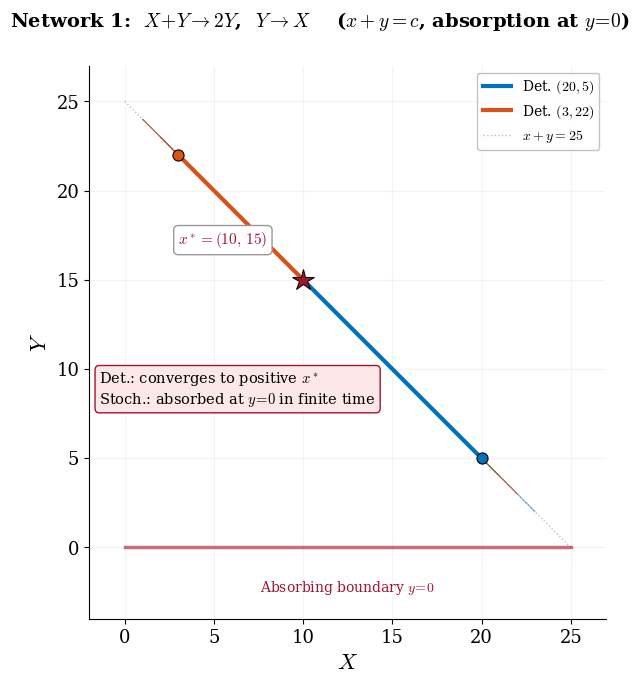
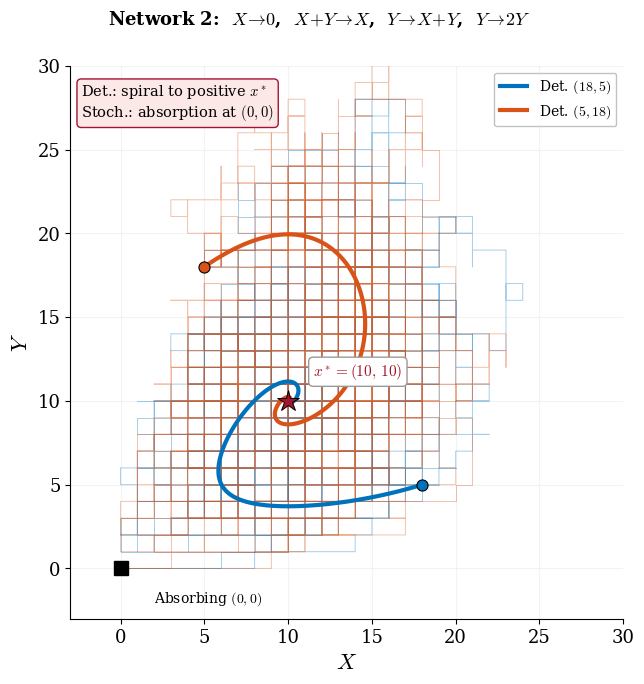

Here is the Python script that generated these plots, in order:
%matplotlib inline

import numpy as np
from scipy.integrate import solve_ivp
import matplotlib, matplotlib.pyplot as plt

matplotlib.rcParams.update({
    "svg.fonttype": "path", "mathtext.fontset": "cm",
    "font.family": "serif", "font.size": 14,
    "axes.labelsize": 16, "axes.titlesize": 15,
    "legend.fontsize": 10, "xtick.labelsize": 13, "ytick.labelsize": 13,
    "lines.linewidth": 2.2, "axes.linewidth": 0.8,
    "axes.spines.top": False, "axes.spines.right": False,
})
BLUE="#0072BD"; ORANGE="#D95319"; GREEN="#77AC30"
PURPLE="#7E2F8E"; GOLD="#EDB120"; RED="#A2142F"
OUT = "."

# ══════════════════════════════════════════════════════════════
#  NETWORK 1: X+Y -> 2Y (k1), Y -> X (k2)
#  Conservation x+y = c.
#  Equilibrium: x* = k2/k1, y* = c - k2/k1
#  Absorbing: y=0 (stochastic only).

# ══════════════════════════════════════════════════════════════
k1_n1, k2_n1 = 0.05, 0.5
c_n1 = 25
x_eq1 = k2_n1 / k1_n1
y_eq1 = c_n1 - x_eq1
print(f"Network 1: eq = ({x_eq1:.1f}, {y_eq1:.1f}), c={c_n1}")

def rhs_n1(t, z):
    x, y = z
    return [-k1_n1*x*y + k2_n1*y,
             k1_n1*x*y - k2_n1*y]

def ssa_n1(x0, y0, T, seed):
    rng = np.random.default_rng(seed)
    x, y = int(x0), int(y0)
    t = 0.0
    ts, xs, ys = [0.0], [x], [y]
    while t < T:
        prop1 = k1_n1 * x * y    # X+Y -> 2Y
        prop2 = k2_n1 * y        # Y -> X
        a_tot = prop1 + prop2
        if a_tot <= 0:
            ts.append(T); xs.append(x); ys.append(y)
            break
        dt = rng.exponential(1/a_tot)
        t += dt
        if rng.random() < prop1/a_tot:
            x -= 1; y += 1
        else:
            x += 1; y -= 1
        ts.append(t); xs.append(x); ys.append(y)
    return np.array(ts), np.array(xs), np.array(ys)

ics_n1 = [(20, 5), (3, 22)]
T_n1 = 200.0
te_n1 = np.linspace(0, T_n1, 3000)
colors_ic = [BLUE, ORANGE]

fig, ax = plt.subplots(figsize=(8, 7))
fig.subplots_adjust(left=0.11, right=0.96, top=0.90, bottom=0.11)
fig.suptitle(r"Network 1:  $X\!+\!Y \to 2Y$,  $Y \to X$"
             r"    ($x+y=c$, absorption at $y\!=\!0$)",
             fontsize=14, fontweight="bold")

for i, (x0, y0) in enumerate(ics_n1):
    sol = solve_ivp(rhs_n1, [0, T_n1], [x0, y0], t_eval=te_n1, rtol=1e-9)
    ax.plot(sol.y[0], sol.y[1], color=colors_ic[i], lw=3.0,
            label=rf"Det. $({x0}, {y0})$", zorder=3)
    ax.plot(x0, y0, "o", color=colors_ic[i], ms=8,
            markeredgecolor="k", markeredgewidth=0.8, zorder=4)
    for s in range(3):
        ts, xs, ys = ssa_n1(x0, y0, T_n1, seed=100*i+s+3)
        ax.plot(xs, ys, color=colors_ic[i], lw=0.7, alpha=0.4)
        if ys[-1] == 0:
            ax.plot(xs[-1], ys[-1], "x", color=colors_ic[i],
                    ms=9, mew=2, zorder=4)

# Equilibrium
ax.plot(x_eq1, y_eq1, "*", color=RED, ms=16,
        markeredgecolor="k", markeredgewidth=0.7, zorder=5)
ax.text(x_eq1-2, y_eq1+2,
        rf"$x^* = ({x_eq1:.0f},\,{y_eq1:.0f})$",
        fontsize=11, color=RED, ha="right",
        bbox=dict(fc="white", ec="0.6", pad=2,
                  boxstyle="round,pad=0.3"))

# Conservation line
xx = np.linspace(0, c_n1, 100)
ax.plot(xx, c_n1 - xx, color="0.75", lw=1.0, ls=":", zorder=1,
        label=rf"$x+y={c_n1}$")

# Mark absorbing boundary
ax.plot([0, c_n1], [0, 0], color=RED, lw=2.5, ls="-", alpha=0.6, zorder=2)
ax.text(c_n1/2, -2.5, r"Absorbing boundary $y\!=\!0$",
        ha="center", fontsize=10, color=RED)

ax.set_xlabel(r"$X$"); ax.set_ylabel(r"$Y$")
ax.set_xlim(-2, c_n1+2); ax.set_ylim(-4, c_n1+2)
ax.set_aspect("equal")
ax.legend(loc="upper right", framealpha=0.95, edgecolor="0.75")
ax.grid(True, alpha=0.15)

ax.text(0.02, 0.45,
        "Det.: converges to positive $x^*$\n"
        r"Stoch.: absorbed at $y\!=\!0$ in finite time",
        transform=ax.transAxes, fontsize=10.5, va="top",
        bbox=dict(fc="#FDE8E8", ec=RED, pad=4,
                  boxstyle="round,pad=0.3"))

fig.savefig(f"{OUT}/absorption_network1.svg", bbox_inches="tight")
plt.close()
print("Saved absorption_network1.svg")

# ══════════════════════════════════════════════════════════════
#  NETWORK 2: X->0, X+Y->X, Y->X+Y, Y->2Y
#  Positive eq: (k4/k2, k1*k4/(k2*k3))
#  Stochastic: absorption at (0,0).

# ══════════════════════════════════════════════════════════════
k1_n2, k2_n2, k3_n2, k4_n2 = 0.2, 0.02, 0.2, 0.2
x_eq2 = k4_n2 / k2_n2
y_eq2 = k1_n2 * k4_n2 / (k2_n2 * k3_n2)
print(f"Network 2: eq = ({x_eq2:.1f}, {y_eq2:.1f})")

def rhs_n2(t, z):
    x, y = max(z[0], 0), max(z[1], 0)
    return [-k1_n2*x + k3_n2*y,
            -k2_n2*x*y + k4_n2*y]

def ssa_n2(x0, y0, T, seed):
    rng = np.random.default_rng(seed)
    x, y = int(x0), int(y0)
    t = 0.0
    ts, xs, ys = [0.0], [x], [y]
    while t < T:
        props = np.array([
            k1_n2 * x,          # X -> 0
            k2_n2 * x * y,      # X+Y -> X  (Δy=-1)
            k3_n2 * y,          # Y -> X+Y  (Δx=+1)
            k4_n2 * y,          # Y -> 2Y   (Δy=+1)
        ])
        a_tot = props.sum()
        if a_tot <= 0:
            ts.append(T); xs.append(0); ys.append(0)
            break
        dt = rng.exponential(1/a_tot)
        t += dt
        r = rng.random() * a_tot
        cum = 0.0
        for j in range(4):
            cum += props[j]
            if r < cum: break
        stoich = [(-1,0), (0,-1), (1,0), (0,1)]
        x += stoich[j][0]; y += stoich[j][1]
        x = max(x, 0); y = max(y, 0)
        ts.append(t); xs.append(x); ys.append(y)
    return np.array(ts), np.array(xs), np.array(ys)

ics_n2 = [(18, 5), (5, 18)]
T_n2 = 200.0
te_n2 = np.linspace(0, T_n2, 3000)

fig, ax = plt.subplots(figsize=(8, 7))
fig.subplots_adjust(left=0.11, right=0.96, top=0.90, bottom=0.11)
fig.suptitle(r"Network 2:  $X\!\to\!0$,  $X\!+\!Y\!\to\!X$,  "
             r"$Y\!\to\!X\!+\!Y$,  $Y\!\to\!2Y$",
             fontsize=13, fontweight="bold")

for i, (x0, y0) in enumerate(ics_n2):
    sol = solve_ivp(rhs_n2, [0, T_n2], [x0, y0], t_eval=te_n2, rtol=1e-9)
    ax.plot(sol.y[0], sol.y[1], color=colors_ic[i], lw=3.0,
            label=rf"Det. $({x0}, {y0})$", zorder=3)
    ax.plot(x0, y0, "o", color=colors_ic[i], ms=8,
            markeredgecolor="k", markeredgewidth=0.8, zorder=4)
    for s in range(4):
        ts, xs, ys = ssa_n2(x0, y0, T_n2, seed=300*i+s+5)
        ax.plot(xs, ys, color=colors_ic[i], lw=0.7, alpha=0.35)
        if xs[-1] == 0 and ys[-1] == 0:
            ax.plot(0, 0, "x", color=colors_ic[i], ms=9, mew=2,
                    alpha=0.7, zorder=4)

# Equilibrium
ax.plot(x_eq2, y_eq2, "*", color=RED, ms=16,
        markeredgecolor="k", markeredgewidth=0.7, zorder=5)
ax.text(x_eq2+1.5, y_eq2+1.5,
        rf"$x^* = ({x_eq2:.0f},\,{y_eq2:.0f})$",
        fontsize=11, color=RED,
        bbox=dict(fc="white", ec="0.6", pad=2,
                  boxstyle="round,pad=0.3"))

# Mark absorbing state
ax.plot(0, 0, "s", color="k", ms=10, zorder=5)
ax.text(2, -2, "Absorbing $(0,0)$", fontsize=10, color="k")

ax.set_xlabel(r"$X$"); ax.set_ylabel(r"$Y$")
xmax = max(30, int(x_eq2*2.5))
ymax = max(30, int(y_eq2*2.5))
ax.set_xlim(-3, xmax); ax.set_ylim(-3, ymax)
ax.set_aspect("equal")
ax.legend(loc="upper right", framealpha=0.95, edgecolor="0.75")
ax.grid(True, alpha=0.15)

ax.text(0.02, 0.97,
        "Det.: spiral to positive $x^*$\n"
        "Stoch.: absorption at $(0, 0)$",
        transform=ax.transAxes, fontsize=10.5, va="top",
        bbox=dict(fc="#FDE8E8", ec=RED, pad=4,
                  boxstyle="round,pad=0.3"))

fig.savefig(f"{OUT}/absorption_network2.svg", bbox_inches="tight")
plt.close()
print("Saved absorption_network2.svg")
